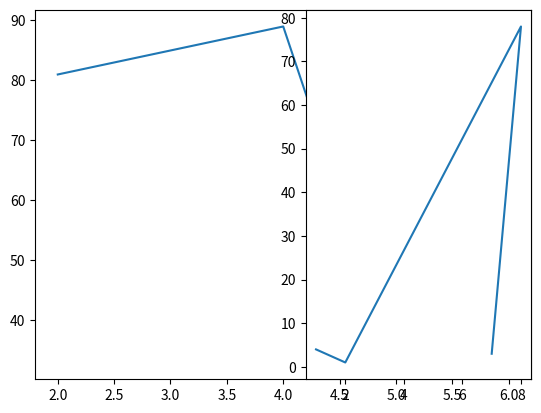

Reproduce this figure in Python.
#figure & subplot
"""
크기가 1*2 인 figure 2개의 서브플롯을 추가한 예
"""

from matplotlib import pyplot as plt

fig = plt.figure()
sp1 = fig.add_subplot(1,1,1)
sp2 = fig.add_subplot(1,2,2)

sp1.plot([2,4,5,6], [81,89,33,55])
sp2.plot([1,2,8,7], [4,1,78,3])
plt.show()